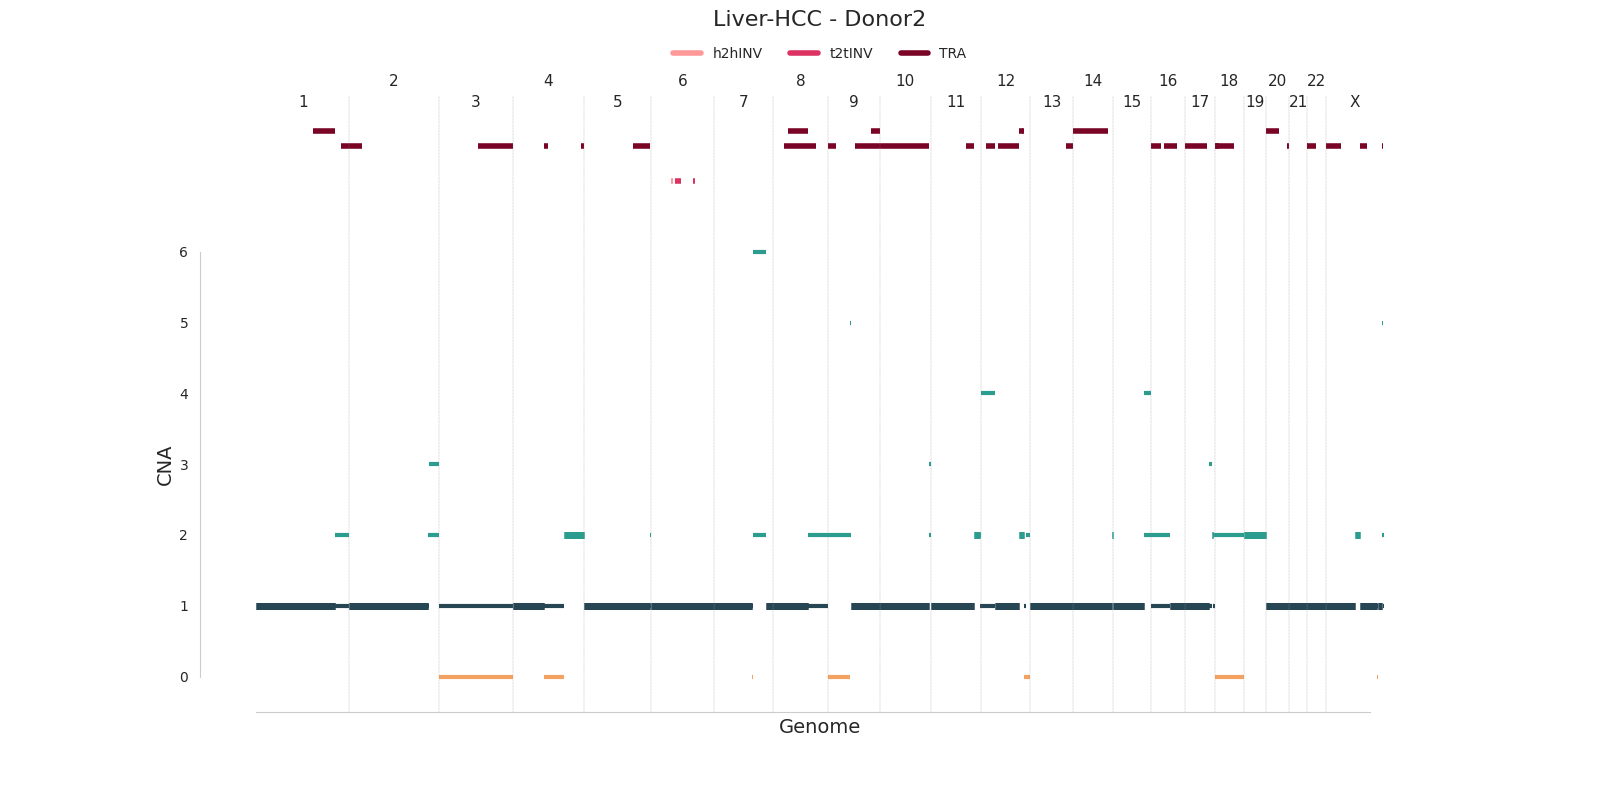

The file beside this chart, header and first rows:
chrom	start	end	major_cn	minor_cn	donor_id	study	id
1	1	389229	2	2	sim2	Liver-HCC	cna0
1	389230	146776119	1	1	sim2	Liver-HCC	cna1
1	146776120	146983864	3	0	sim2	Liver-HCC	cna2
1	146983865	248592606	1	1	sim2	Liver-HCC	cna3
1	248592607	248872386	0	0	sim2	Liver-HCC	cna4
1	248872387	249250621	1	1	sim2	Liver-HCC	cna5
2	1	243199373	1	1	sim2	Liver-HCC	cna6
3	1	198022430	1	1	sim2	Liver-HCC	cna7
4	1	61749773	1	1	sim2	Liver-HCC	cna8
4	61749774	62630666	1	0	sim2	Liver-HCC	cna9
4	62630667	191013663	1	1	sim2	Liver-HCC	cna10
4	191013664	191154276	3	0	sim2	Liver-HCC	cna11
5	1	180915260	1	1	sim2	Liver-HCC	cna12
6	1	171115067	1	1	sim2	Liver-HCC	cna13
7	1	159138663	1	1	sim2	Liver-HCC	cna14
8	1	11580987	2	1	sim2	Liver-HCC	cna15
8	11580988	146305277	1	1	sim2	Liver-HCC	cna16
8	146305278	146364022	3	1	sim2	Liver-HCC	cna17
9	1	140425412	1	1	sim2	Liver-HCC	cna18
9	140425413	141213431	1	0	sim2	Liver-HCC	cna19
10	1	135534747	1	1	sim2	Liver-HCC	cna20
11	1	135006516	1	1	sim2	Liver-HCC	cna21
12	1	133851895	1	1	sim2	Liver-HCC	cna22
13	1	112790448	1	1	sim2	Liver-HCC	cna23
13	112790449	113499155	1	0	sim2	Liver-HCC	cna24
13	113499156	115169878	2	1	sim2	Liver-HCC	cna25
14	1	76318541	1	0	sim2	Liver-HCC	cna26
14	76318542	81408005	2	1	sim2	Liver-HCC	cna27
14	81408006	107349540	1	1	sim2	Liver-HCC	cna28
15	1	84950620	1	1	sim2	Liver-HCC	cna29
15	84950621	84972932	0	0	sim2	Liver-HCC	cna30
15	84972933	89915580	1	1	sim2	Liver-HCC	cna31
15	89915581	90145565	1	0	sim2	Liver-HCC	cna32
15	90145566	90156961	3	1	sim2	Liver-HCC	cna33
15	90156962	102531392	1	1	sim2	Liver-HCC	cna34
16	1	70859074	1	1	sim2	Liver-HCC	cna35
16	70859075	76804262	2	1	sim2	Liver-HCC	cna36
16	76804263	88683054	2	2	sim2	Liver-HCC	cna37
16	88683055	89689139	1	1	sim2	Liver-HCC	cna38
16	89689140	90354753	1	0	sim2	Liver-HCC	cna39
17	1	81195210	1	1	sim2	Liver-HCC	cna40
18	1	78077248	1	1	sim2	Liver-HCC	cna41
19	1	6912835	2	1	sim2	Liver-HCC	cna42
19	6912836	52624580	1	1	sim2	Liver-HCC	cna43
19	52624581	59128983	3	1	sim2	Liver-HCC	cna44
20	1	63025520	1	1	sim2	Liver-HCC	cna45
21	1	48045356	1	1	sim2	Liver-HCC	cna46
21	48045357	48129895	4	3	sim2	Liver-HCC	cna47
22	1	51304566	1	1	sim2	Liver-HCC	cna48
X	1	29429599	1	1	sim2	Liver-HCC	cna49
X	29429600	34448419	2	0	sim2	Liver-HCC	cna50
X	34448420	34546821	1	1	sim2	Liver-HCC	cna51
X	34546822	34898526	2	1	sim2	Liver-HCC	cna52
X	34898527	53150043	1	0	sim2	Liver-HCC	cna53
X	53150044	66797673	2	0	sim2	Liver-HCC	cna54
X	66797674	66985461	1	1	sim2	Liver-HCC	cna55
X	66985462	152612792	2	2	sim2	Liver-HCC	cna56
X	152612793	152777718	5	2	sim2	Liver-HCC	cna57
X	152777719	154023795	2	1	sim2	Liver-HCC	cna58
X	154023796	155270560	1	1	sim2	Liver-HCC	cna59
